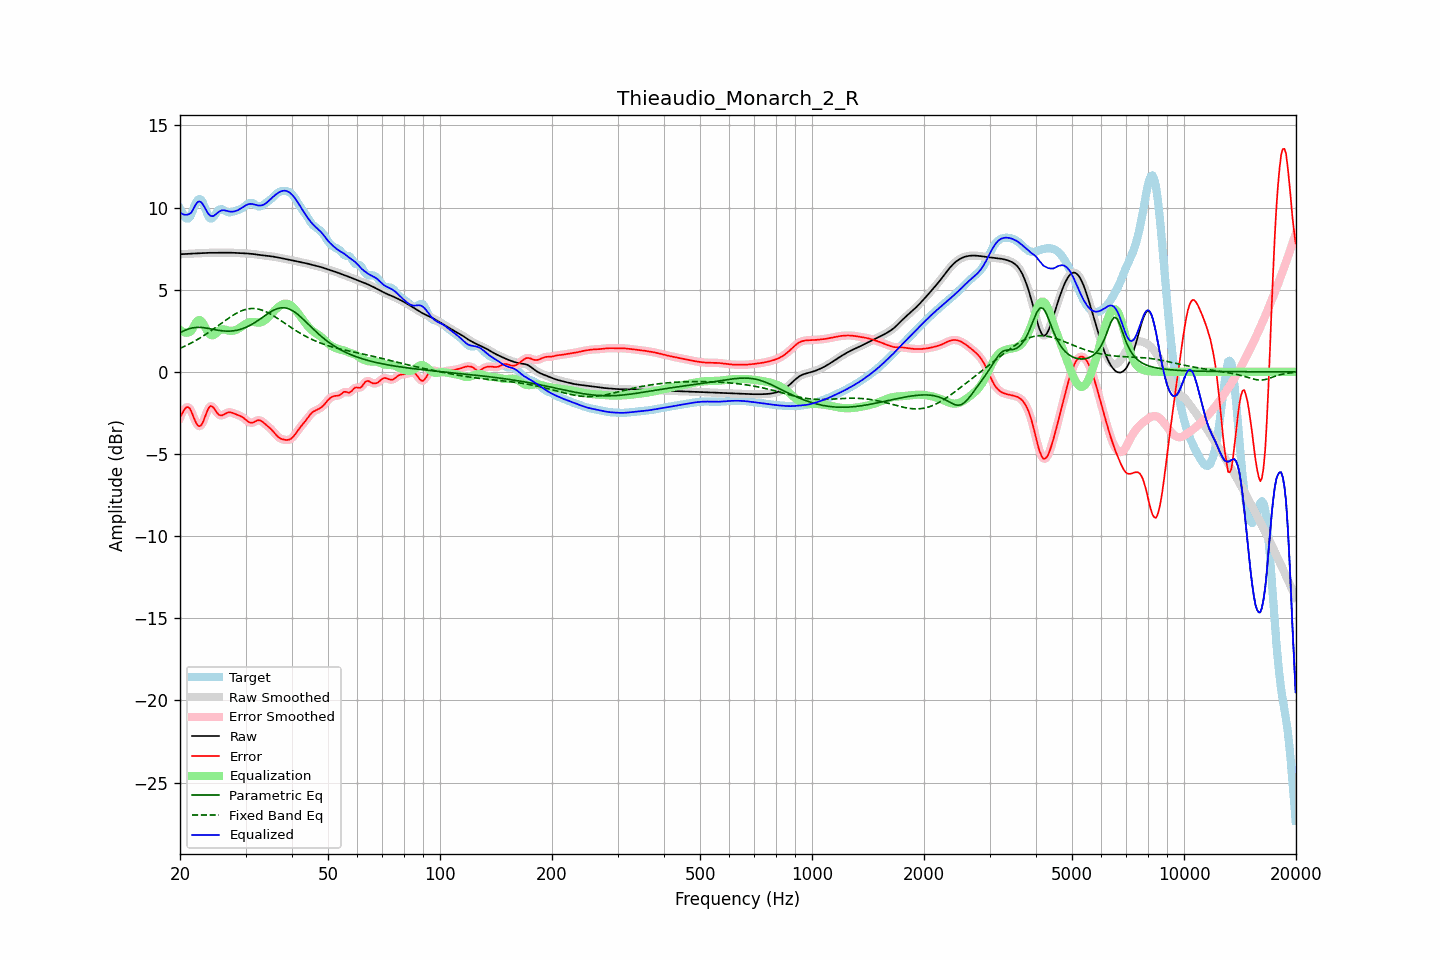

The file beside this chart, header and first rows:
frequency, raw, error, smoothed, error_smoothed, equalization, parametric_eq, fixed_band_eq, equalized_raw, equalized_smoothed, target
20.00, 7.16, -2.77, 7.16, -2.80, 2.55, 2.38, 1.43, 9.71, 9.71, 9.93
20.20, 7.16, -2.59, 7.16, -2.57, 2.47, 2.43, 1.47, 9.64, 9.64, 9.76
20.40, 7.17, -2.42, 7.17, -2.39, 2.42, 2.48, 1.52, 9.59, 9.59, 9.59
20.61, 7.17, -2.25, 7.17, -2.26, 2.39, 2.52, 1.56, 9.56, 9.56, 9.43
20.81, 7.18, -2.16, 7.18, -2.16, 2.38, 2.57, 1.61, 9.56, 9.56, 9.34
21.02, 7.19, -2.14, 7.18, -2.14, 2.40, 2.60, 1.66, 9.58, 9.58, 9.33
21.23, 7.19, -2.21, 7.19, -2.23, 2.43, 2.63, 1.71, 9.62, 9.62, 9.40
21.44, 7.20, -2.39, 7.20, -2.40, 2.49, 2.66, 1.76, 9.69, 9.69, 9.59
21.66, 7.20, -2.64, 7.20, -2.63, 2.67, 2.68, 1.81, 9.87, 9.87, 9.84
21.87, 7.21, -2.89, 7.21, -2.88, 2.85, 2.69, 1.87, 10.05, 10.05, 10.09
22.09, 7.21, -3.09, 7.21, -3.10, 3.01, 2.70, 1.92, 10.22, 10.22, 10.31
22.31, 7.22, -3.25, 7.22, -3.24, 3.12, 2.71, 1.98, 10.33, 10.33, 10.46
22.54, 7.22, -3.31, 7.22, -3.30, 3.16, 2.71, 2.04, 10.38, 10.38, 10.53
22.76, 7.22, -3.27, 7.22, -3.26, 3.12, 2.70, 2.10, 10.34, 10.34, 10.49
22.99, 7.23, -3.12, 7.23, -3.11, 3.00, 2.70, 2.16, 10.23, 10.23, 10.35
23.22, 7.23, -2.88, 7.23, -2.88, 2.84, 2.69, 2.22, 10.07, 10.07, 10.11
23.45, 7.24, -2.61, 7.24, -2.62, 2.65, 2.67, 2.29, 9.89, 9.89, 9.85
23.69, 7.24, -2.37, 7.24, -2.37, 2.48, 2.66, 2.35, 9.72, 9.72, 9.61
23.92, 7.25, -2.17, 7.25, -2.18, 2.34, 2.64, 2.42, 9.58, 9.58, 9.42
24.16, 7.25, -2.08, 7.25, -2.09, 2.25, 2.62, 2.49, 9.50, 9.50, 9.33
24.40, 7.25, -2.10, 7.25, -2.11, 2.22, 2.60, 2.55, 9.47, 9.47, 9.35
24.65, 7.25, -2.20, 7.25, -2.20, 2.25, 2.58, 2.62, 9.50, 9.50, 9.45
24.89, 7.25, -2.34, 7.25, -2.34, 2.32, 2.56, 2.69, 9.57, 9.57, 9.59
25.14, 7.25, -2.48, 7.25, -2.48, 2.40, 2.54, 2.77, 9.65, 9.65, 9.73
25.39, 7.25, -2.60, 7.25, -2.59, 2.48, 2.53, 2.84, 9.73, 9.73, 9.85
25.65, 7.25, -2.64, 7.25, -2.64, 2.55, 2.51, 2.91, 9.80, 9.80, 9.89
25.91, 7.25, -2.65, 7.25, -2.65, 2.58, 2.50, 2.98, 9.83, 9.83, 9.90
26.16, 7.25, -2.61, 7.25, -2.61, 2.59, 2.49, 3.05, 9.84, 9.84, 9.86
26.43, 7.25, -2.55, 7.25, -2.56, 2.57, 2.48, 3.12, 9.83, 9.83, 9.81
26.69, 7.26, -2.50, 7.26, -2.50, 2.55, 2.48, 3.19, 9.80, 9.80, 9.76
26.96, 7.26, -2.46, 7.26, -2.47, 2.52, 2.48, 3.26, 9.77, 9.77, 9.72
27.23, 7.26, -2.46, 7.26, -2.46, 2.50, 2.48, 3.32, 9.75, 9.75, 9.71
27.50, 7.25, -2.48, 7.25, -2.48, 2.49, 2.49, 3.39, 9.75, 9.75, 9.73
27.77, 7.25, -2.51, 7.25, -2.51, 2.50, 2.50, 3.45, 9.75, 9.75, 9.76
28.05, 7.24, -2.55, 7.24, -2.55, 2.53, 2.51, 3.51, 9.77, 9.77, 9.79
28.33, 7.24, -2.59, 7.24, -2.59, 2.57, 2.53, 3.56, 9.80, 9.80, 9.82
28.62, 7.23, -2.62, 7.23, -2.62, 2.61, 2.55, 3.61, 9.84, 9.84, 9.86
28.90, 7.23, -2.66, 7.23, -2.66, 2.67, 2.57, 3.66, 9.90, 9.90, 9.89
29.19, 7.22, -2.71, 7.22, -2.71, 2.73, 2.60, 3.71, 9.95, 9.95, 9.93
29.48, 7.22, -2.76, 7.22, -2.77, 2.80, 2.63, 3.74, 10.02, 10.02, 9.98
29.78, 7.22, -2.84, 7.22, -2.84, 2.87, 2.67, 3.78, 10.08, 10.08, 10.06
30.08, 7.21, -2.92, 7.21, -2.92, 2.93, 2.71, 3.80, 10.14, 10.14, 10.13
30.38, 7.21, -3.01, 7.21, -3.01, 2.98, 2.76, 3.83, 10.19, 10.19, 10.21
30.68, 7.20, -3.07, 7.20, -3.07, 3.02, 2.81, 3.84, 10.22, 10.22, 10.27
30.99, 7.19, -3.10, 7.19, -3.10, 3.04, 2.86, 3.85, 10.23, 10.23, 10.29
31.30, 7.18, -3.09, 7.18, -3.09, 3.04, 2.91, 3.86, 10.22, 10.22, 10.27
31.61, 7.17, -3.06, 7.17, -3.06, 3.03, 2.97, 3.85, 10.20, 10.20, 10.22
31.93, 7.15, -3.00, 7.15, -3.01, 3.02, 3.03, 3.85, 10.17, 10.17, 10.16
32.24, 7.14, -2.96, 7.14, -2.96, 3.00, 3.10, 3.83, 10.14, 10.14, 10.10
32.57, 7.13, -2.94, 7.13, -2.94, 3.00, 3.16, 3.81, 10.13, 10.13, 10.06
32.89, 7.11, -2.96, 7.11, -2.96, 3.01, 3.23, 3.79, 10.12, 10.12, 10.07
33.22, 7.10, -3.01, 7.10, -3.01, 3.04, 3.30, 3.75, 10.14, 10.14, 10.11
33.55, 7.09, -3.09, 7.09, -3.09, 3.09, 3.37, 3.72, 10.17, 10.17, 10.18
33.89, 7.08, -3.18, 7.08, -3.18, 3.15, 3.43, 3.68, 10.23, 10.23, 10.25
34.23, 7.06, -3.26, 7.06, -3.26, 3.24, 3.50, 3.63, 10.30, 10.30, 10.33
34.57, 7.05, -3.34, 7.05, -3.34, 3.34, 3.57, 3.59, 10.39, 10.39, 10.40
34.92, 7.04, -3.43, 7.04, -3.43, 3.44, 3.63, 3.53, 10.48, 10.48, 10.47
35.27, 7.03, -3.52, 7.03, -3.52, 3.55, 3.69, 3.48, 10.58, 10.57, 10.55
35.62, 7.01, -3.63, 7.01, -3.63, 3.65, 3.74, 3.42, 10.66, 10.66, 10.64
35.97, 7.00, -3.75, 7.00, -3.75, 3.75, 3.79, 3.36, 10.75, 10.75, 10.75
... 635 more rows
